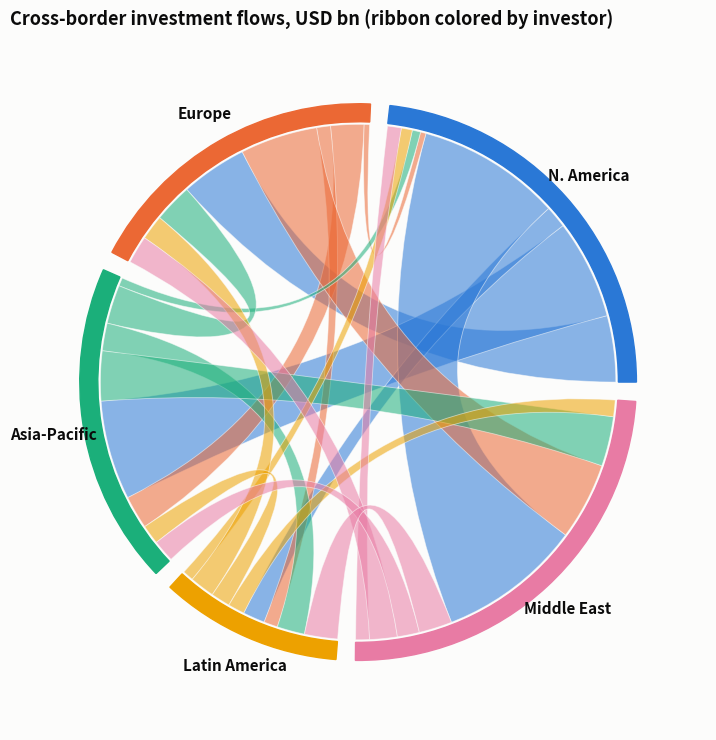

The matplotlib source for this figure: (Note: this script raises an exception after producing the figure.)
"""
Chord Diagram  -  family: Flow

DESIGN PURPOSE
Groups are placed as arcs around a circle and joined by ribbons whose width is
proportional to the flow between them. It shows two-way flows in a matrix (A→B
and B→A) compactly, including self-flows.

WHEN TO USE
  - Show migration, trade, or transfers between a handful of entities in both
    directions
  - Show inter-relationships within a square flow matrix
  - Show at a glance which pairs dominate the exchange

AVOID WHEN
  - There are more than ~10 groups (ribbons tangle)
  - Precise values are needed (use a heatmap of the matrix)
  - Flow is one-directional through stages (use a Sankey diagram)

ALTERNATIVES
  - Origin–destination heatmap
  - Sankey diagram
  - Network graph

EXAMPLE
Cross-border portfolio investment flows between five regions in a year (USD
bn, illustrative).

Run:  python chord_diagram.py
"""
import sys
from pathlib import Path

import numpy as np
import pandas as pd
import matplotlib.pyplot as plt

# Library style: categorical colors in fixed order, recessive axes, hairline grid.
PALETTE = ["#2a78d6", "#eb6834", "#1baf7a", "#eda100",
           "#e87ba4", "#008300", "#6250d6", "#e34948"]
SEQ_CMAP = "Blues"      # sequential: one hue, light -> dark
DIV_CMAP = "RdBu_r"     # diverging: two opposite hues, neutral midpoint
GRAY = "#b8b7b1"        # de-emphasised marks
plt.rcParams.update({
    "figure.figsize": (8, 4.8), "figure.dpi": 110, "figure.facecolor": "#fcfcfb",
    "axes.facecolor": "#fcfcfb", "axes.edgecolor": "#c9c8c3", "axes.linewidth": 0.8,
    "axes.spines.top": False, "axes.spines.right": False,
    "axes.grid": True, "grid.color": "#e6e5e1", "grid.linewidth": 0.6, "axes.axisbelow": True,
    "axes.prop_cycle": plt.cycler(color=PALETTE),
    "axes.titlesize": 13, "axes.titleweight": "bold", "axes.titlelocation": "left",
    "axes.labelcolor": "#52514e", "xtick.color": "#52514e", "ytick.color": "#52514e",
    "text.color": "#0b0b0b", "font.size": 10, "lines.linewidth": 2,
    "legend.frameon": False,
})

from matplotlib.path import Path as MPath
from matplotlib.patches import PathPatch, Wedge

# --- Example data ------------------------------------------------------------
depts = ["N. America", "Europe", "Asia-Pacific", "Latin America", "Middle East"]
M = pd.DataFrame([[0, 120, 180, 40, 260],
                  [10, 0, 60, 25, 140],
                  [15, 70, 0, 50, 90],
                  [20, 45, 35, 0, 30],
                  [25, 50, 40, 60, 0]], index=depts, columns=depts)
M  # USD bn; rows = investor region, columns = destination

# --- Plot --------------------------------------------------------------------
n = len(depts)
out_tot, in_tot = M.sum(axis=1).values, M.sum(axis=0).values
totals = out_tot + in_tot
gap = np.deg2rad(4)
scale = (2 * np.pi - n * gap) / totals.sum()
starts = np.concatenate([[0], np.cumsum(totals * scale + gap)[:-1]])
# each group's arc: first its outgoing part, then incoming part
out_pos = starts.copy()
in_pos = starts + out_tot * scale
fig, ax = plt.subplots(figsize=(7.5, 7.5))
R = 1.0
def pt(a, r=R):
    return (r * np.cos(a), r * np.sin(a))
for i in range(n):
    for j in range(n):
        v = M.iloc[i, j]
        if v == 0:
            continue
        w = v * scale
        a0, a1 = out_pos[i], out_pos[i] + w
        b0, b1 = in_pos[j], in_pos[j] + w
        out_pos[i] += w
        in_pos[j] += w
        rim1 = [pt(a) for a in np.linspace(a0, a1, 12)]
        rim2 = [pt(b) for b in np.linspace(b0, b1, 12)]
        verts = rim1 + [(0, 0), rim2[0]] + rim2[1:] + [(0, 0), rim1[0], rim1[0]]
        codes = ([MPath.MOVETO] + [MPath.LINETO] * 11 + [MPath.CURVE3, MPath.CURVE3]
                 + [MPath.LINETO] * 11 + [MPath.CURVE3, MPath.CURVE3, MPath.CLOSEPOLY])
        path = MPath(verts, codes)
        ax.add_patch(PathPatch(path, facecolor=PALETTE[i], alpha=0.55,
                               edgecolor="#fcfcfb", linewidth=0.6))
for i, name in enumerate(depts):
    a0, a1 = starts[i], starts[i] + totals[i] * scale
    ax.add_patch(Wedge((0, 0), 1.08, np.rad2deg(a0), np.rad2deg(a1), width=0.07,
                       color=PALETTE[i]))
    mid = (a0 + a1) / 2
    x, y = pt(mid, 1.2)
    ax.text(x, y, name, ha="center", va="center", fontsize=11, fontweight="bold")
ax.set_xlim(-1.35, 1.35)
ax.set_ylim(-1.35, 1.35)
ax.set_aspect("equal")
ax.axis("off")
ax.set_title("Cross-border investment flows, USD bn (ribbon colored by investor)")
fig.tight_layout()

# --- Save / show -------------------------------------------------------------
out = Path(__file__).with_name(Path(__file__).stem + ".png")
fig.savefig(out, dpi=150, bbox_inches="tight")
print(f"saved {out}")
if "--no-show" not in sys.argv:
    plt.show()
